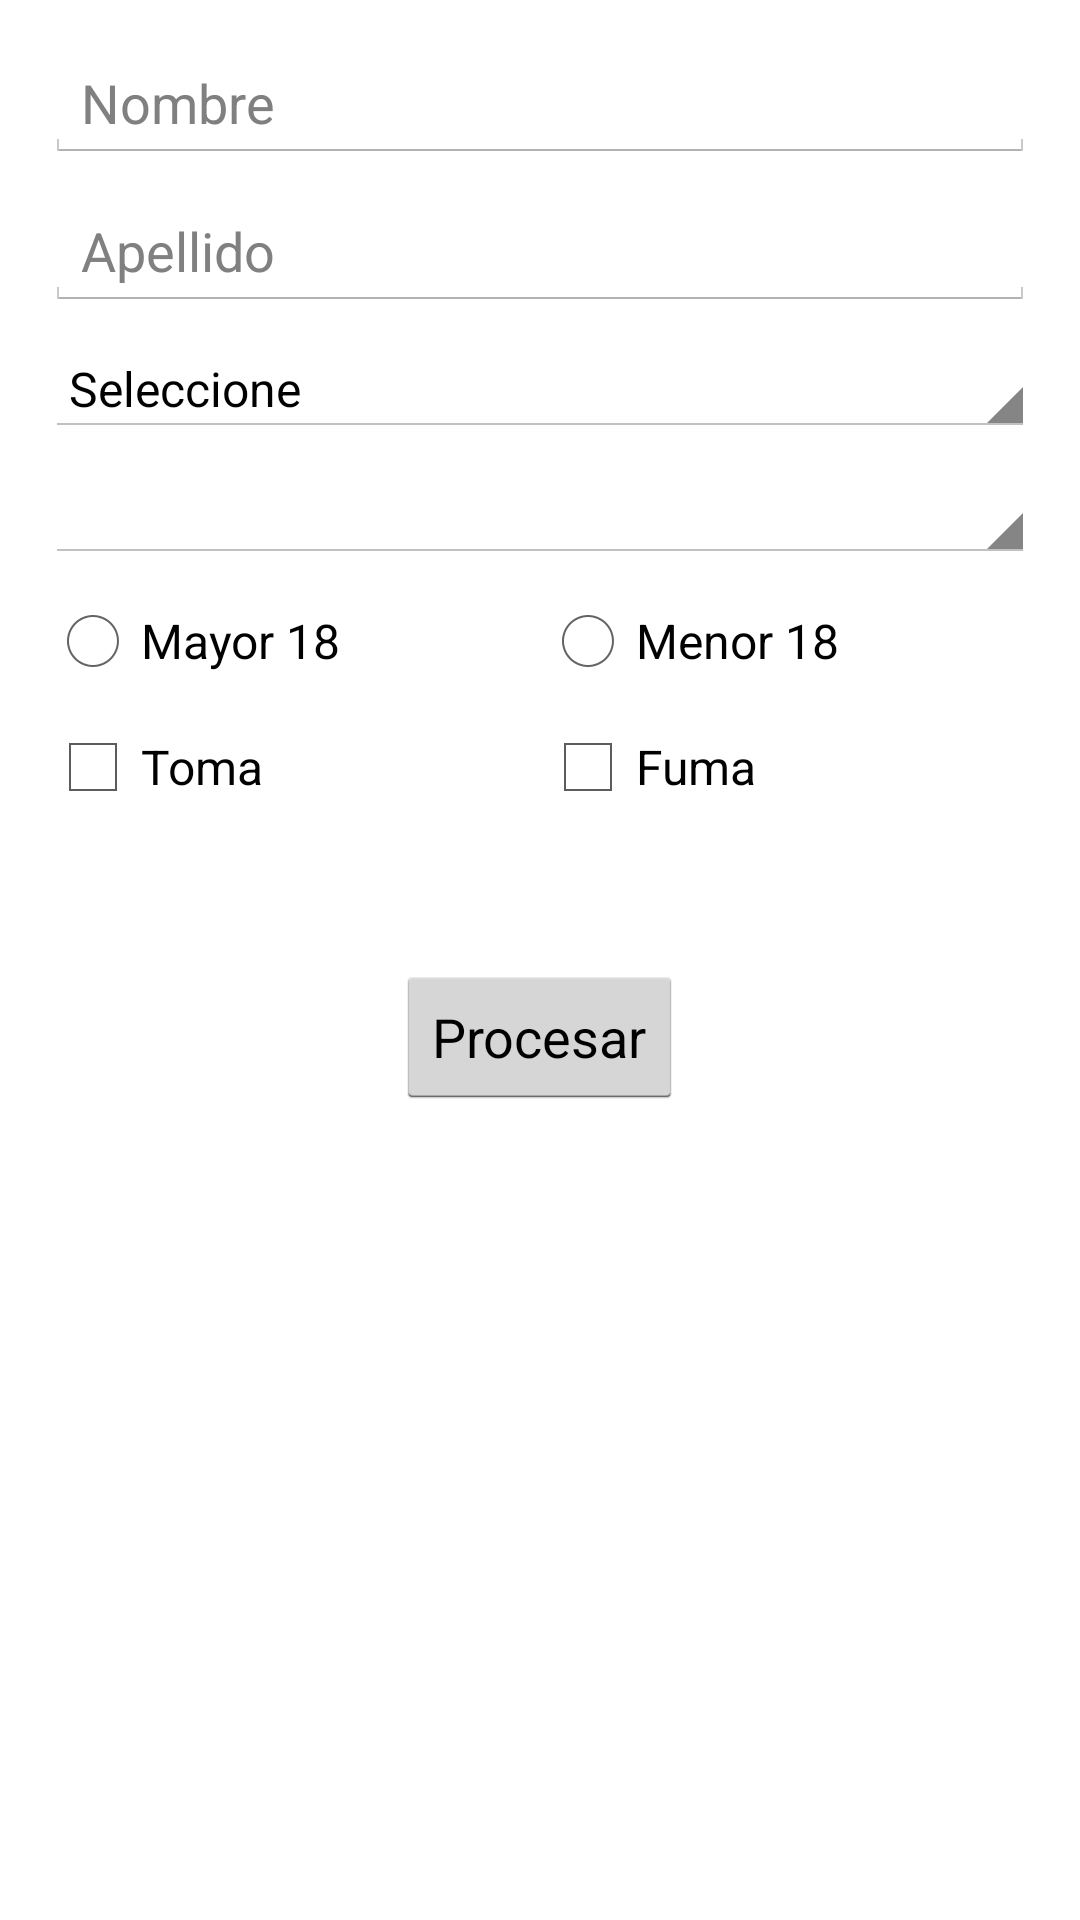

This screen was rendered from an Android layout file. Write that file and the resources it references.
<!-- AndroidManifest.xml: application theme AppTheme -->
<!-- res/layout/activity_registro.xml -->
<?xml version="1.0" encoding="utf-8"?>
<LinearLayout xmlns:android="http://schemas.android.com/apk/res/android"
    android:layout_width="match_parent"
    android:layout_height="match_parent"
    android:orientation="vertical"
    android:padding="15dp">

    <EditText
        android:id="@+id/etNombre"
        android:layout_width="match_parent"
        android:layout_height="wrap_content"
        android:hint="Nombre"
        android:inputType="text"/>

    <EditText
        android:id="@+id/etApellido"
        android:layout_width="match_parent"
        android:layout_height="wrap_content"
        android:layout_marginTop="10dp"
        android:hint="Apellido"
        android:inputType="text"
        />

    <Spinner
        android:id="@+id/spGenero"
        android:layout_width="match_parent"
        android:layout_height="wrap_content"
        android:layout_marginTop="10dp"
        android:entries="@array/generos">

    </Spinner>

    <Spinner
        android:id="@+id/spEdad"
        android:layout_width="match_parent"
        android:layout_height="wrap_content"
        android:layout_marginTop="10dp"
        android:prompt="@string/txt_edad">
        


    </Spinner>

    <RadioGroup
        android:layout_width="match_parent"
        android:layout_height="wrap_content"
        android:layout_marginTop="10dp"
        android:orientation="horizontal">

        <RadioButton
            android:id="@+id/rbMayor"
            android:layout_width="0dp"
            android:layout_height="wrap_content"
            android:layout_weight="1"
            android:text="@string/mayor_18" />

        <RadioButton
            android:id="@+id/rbMenor"
            android:layout_width="0dp"
            android:layout_height="wrap_content"
            android:layout_weight="1"
            android:text="@string/menor_18" />

    </RadioGroup>

    <LinearLayout
        android:layout_width="match_parent"
        android:layout_height="wrap_content"
        android:layout_marginTop="10dp"
        android:orientation="horizontal">

        <CheckBox
            android:id="@+id/cbToma"
            android:layout_width="0dp"
            android:layout_height="wrap_content"
            android:layout_weight="1"
            android:text="Toma" />

        <CheckBox
            android:id="@+id/cbFuma"
            android:layout_width="0dp"
            android:layout_height="wrap_content"
            android:layout_weight="1"
            android:text="Fuma" />
    </LinearLayout>

    <Button
        android:id="@+id/btnProcesar"
        android:layout_width="wrap_content"
        android:layout_height="wrap_content"
        android:layout_gravity="center"
        android:layout_marginTop="50dp"
        android:text="@string/procesar"
        android:textAllCaps="false" />
</LinearLayout>
<!-- resources referenced by this layout -->
<resources>
  <string-array name="generos">
          <item>Seleccione</item>
          <item>Masculino</item>
          <item>Femenino</item>
          <item>Otros</item>
      </string-array>
  <string name="mayor_18">Mayor 18</string>
  <string name="menor_18">Menor 18</string>
  <string name="procesar">Procesar</string>
  <string name="txt_edad">Edad</string>
  <style name="AppTheme" parent="android:Theme.Holo.Light.DarkActionBar">
          
          <item name="android:colorPrimary">@color/colorPrimary</item>
          <item name="android:colorPrimaryDark">@color/colorPrimaryDark</item>
          <item name="android:colorAccent">@color/colorAccent</item>
          <item name="android:colorBackground">#FF0000</item>
      </style>
  <color name="colorPrimary">#5989ff</color>
  <color name="colorPrimaryDark">#454545</color>
  <color name="colorAccent">#f9ef0a</color>
</resources>
